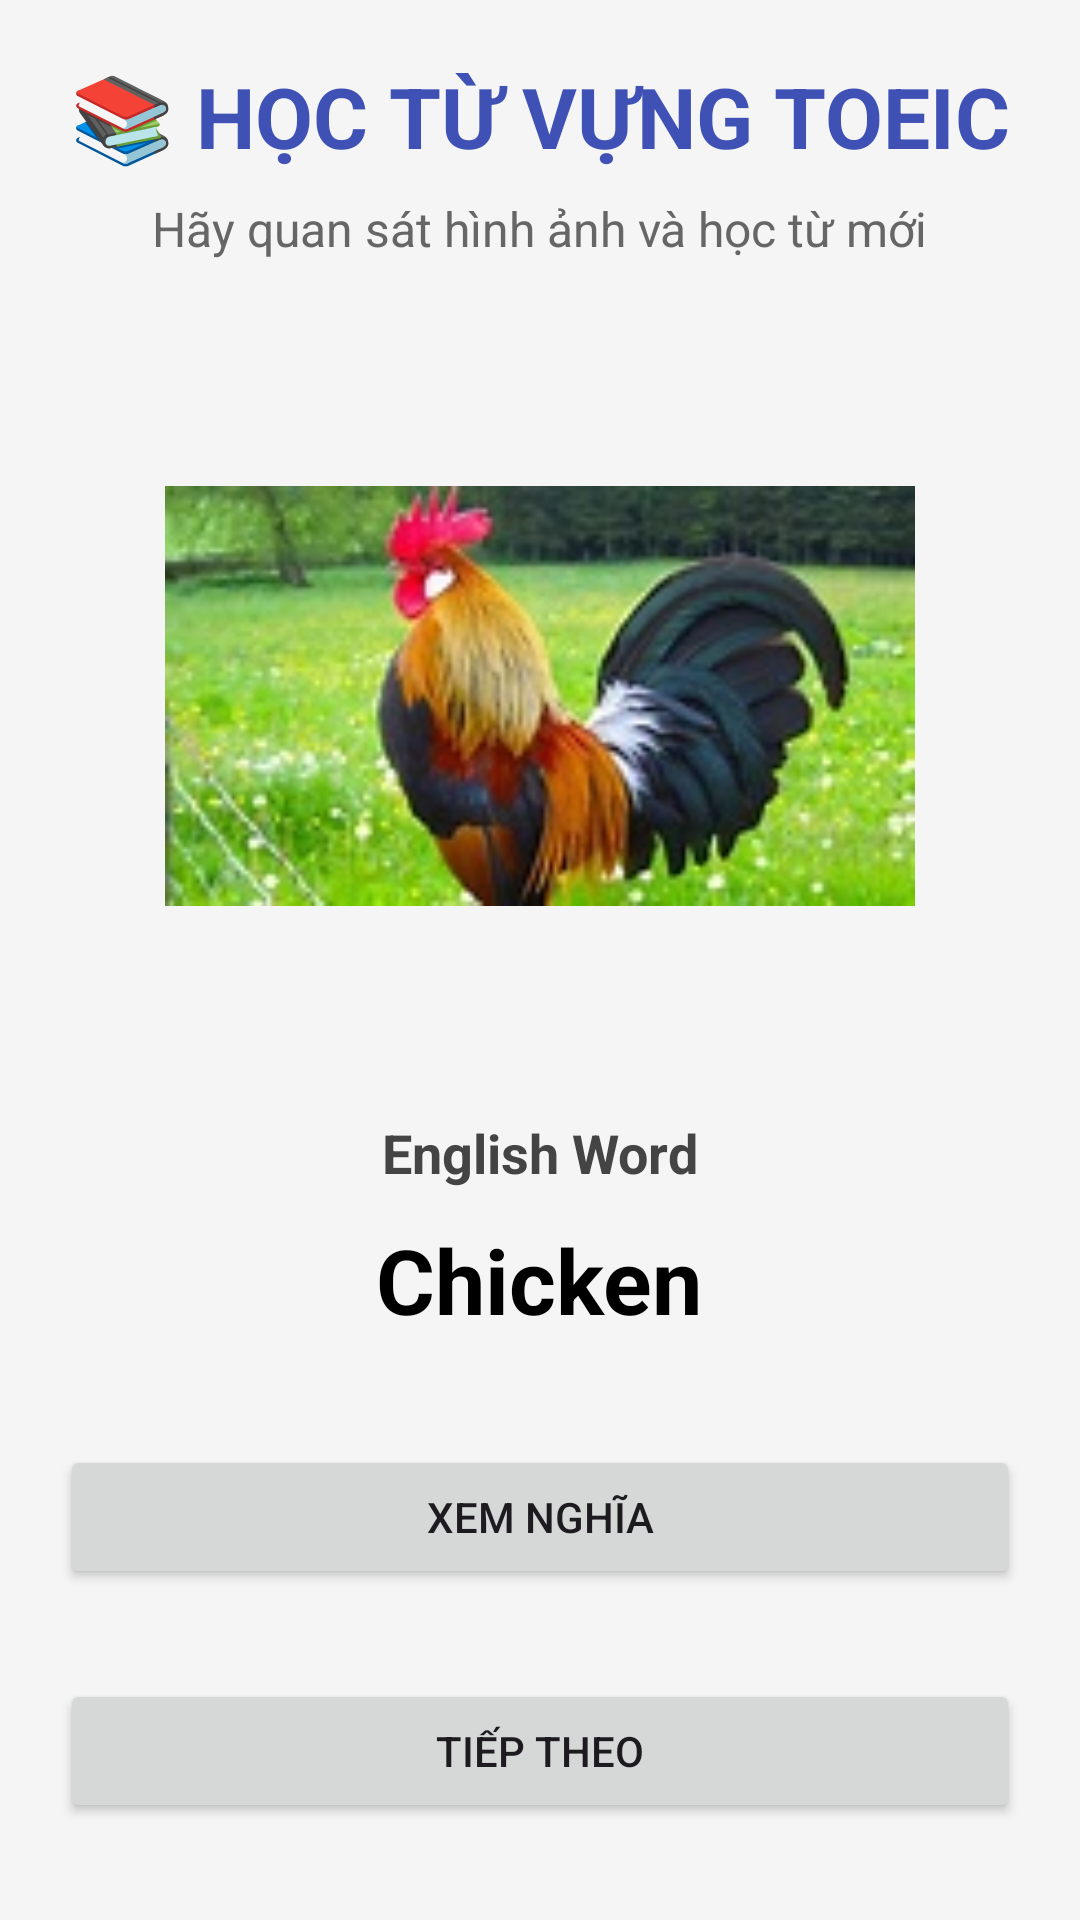

The Android layout XML behind this screen, and the referenced resources:
<!-- AndroidManifest.xml: application theme Theme.BaiTapLon_andori -->
<!-- res/layout/activity_tu_vung.xml -->
<?xml version="1.0" encoding="utf-8"?>
<LinearLayout xmlns:android="http://schemas.android.com/apk/res/android"
    android:layout_width="match_parent"
    android:layout_height="match_parent"
    android:orientation="vertical"
    android:gravity="center_horizontal"
    android:padding="20dp"
    android:background="#F5F5F5">

    
    <TextView
        android:layout_width="wrap_content"
        android:layout_height="wrap_content"
        android:text="📚 HỌC TỪ VỰNG TOEIC"
        android:textSize="28sp"
        android:textStyle="bold"
        android:textColor="#3F51B5" />

    
    <TextView
        android:layout_width="wrap_content"
        android:layout_height="wrap_content"
        android:text="Hãy quan sát hình ảnh và học từ mới"
        android:textSize="16sp"
        android:textColor="#666666"
        android:layout_marginTop="8dp"
        android:layout_marginBottom="20dp" />

    <ImageView
        android:id="@+id/imgWord"
        android:layout_width="250dp"
        android:layout_height="250dp"
        android:src="@drawable/chicken"
        android:scaleType="fitCenter" />

    
    <TextView
        android:layout_width="wrap_content"
        android:layout_height="wrap_content"
        android:text="English Word"
        android:textSize="18sp"
        android:textStyle="bold"
        android:textColor="#444444"
        android:layout_marginTop="15dp"/>

    <TextView
        android:id="@+id/txtEnglish"
        android:layout_width="wrap_content"
        android:layout_height="wrap_content"
        android:text="Chicken"
        android:textSize="30sp"
        android:textStyle="bold"
        android:textColor="#000000"
        android:layout_marginTop="10dp" />

    <Button
        android:id="@+id/btnMeaning"
        android:layout_width="match_parent"
        android:layout_height="wrap_content"
        android:text="Xem nghĩa"
        android:layout_marginTop="35dp" />

    <TextView
        android:id="@+id/txtMeaning"
        android:layout_width="wrap_content"
        android:layout_height="wrap_content"
        android:text=""
        android:textSize="25sp"
        android:textStyle="bold"
        android:textColor="#E91E63"
        android:visibility="gone"
        android:layout_marginTop="20dp" />

    <Button
        android:id="@+id/btnNext"
        android:layout_width="match_parent"
        android:layout_height="wrap_content"
        android:text="Tiếp theo"
        android:layout_marginTop="30dp" />

    <Button
        android:id="@+id/btnBack"
        android:layout_width="match_parent"
        android:layout_height="wrap_content"
        android:text="Đổi chủ đề"
        android:layout_marginTop="20dp" />

</LinearLayout>
<!-- resources referenced by this layout -->
<resources>
  <!-- drawable chicken: png bitmap (drawable, 46571 bytes) -->
  <style name="Theme.BaiTapLon_andori" parent="Base.Theme.BaiTapLon_andori" />
  <style name="Base.Theme.BaiTapLon_andori" parent="Theme.Material3.DayNight.NoActionBar">
  
      </style>
</resources>
